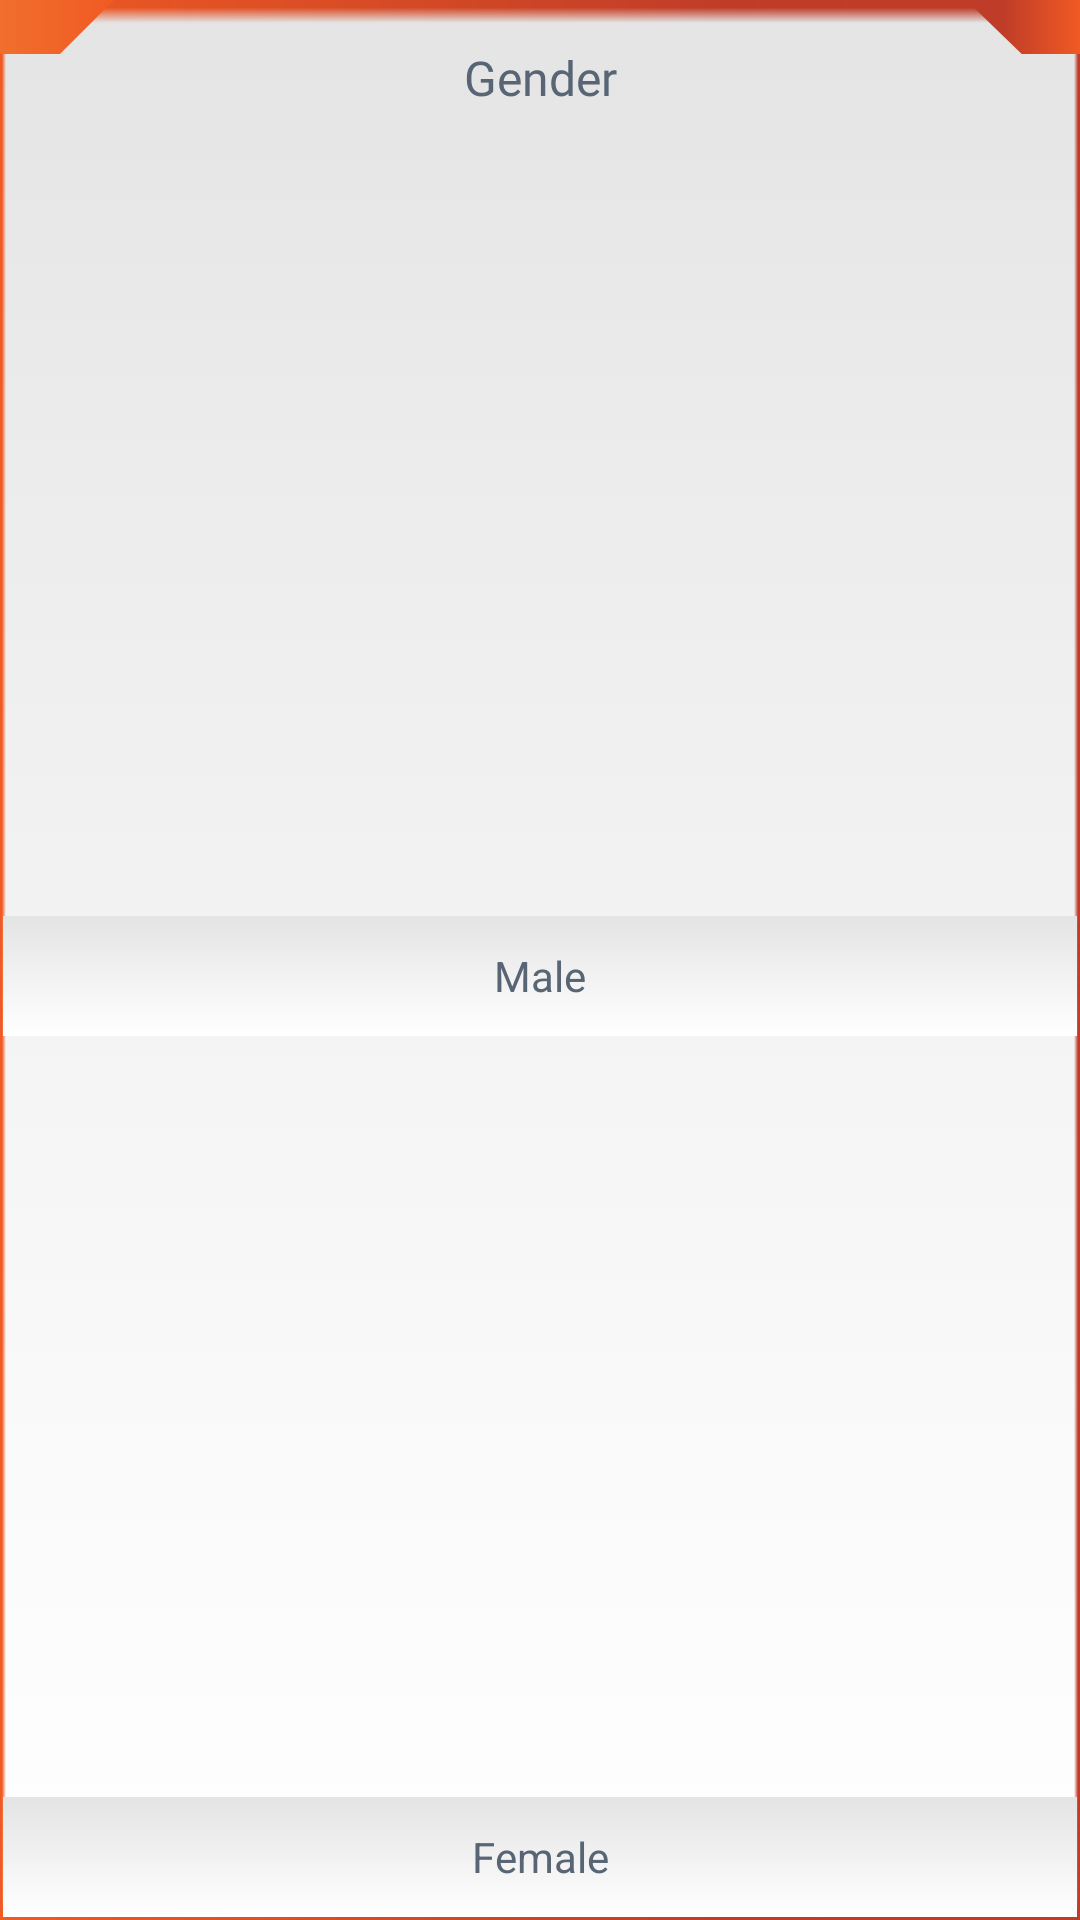

This screen was rendered from an Android layout file. Write that file and the resources it references.
<!-- AndroidManifest.xml: application theme AppTheme -->
<!-- res/layout/popup_genderchooser.xml -->
<?xml version="1.0" encoding="utf-8"?>
<LinearLayout xmlns:android="http://schemas.android.com/apk/res/android"
    xmlns:app="http://schemas.android.com/apk/res-auto"
    android:layout_width="270dp"
    android:layout_height="126dp"
    xmlns:tools="http://schemas.android.com/tools"
    android:background="@drawable/bggradient"
    android:orientation="vertical">
    <android.support.constraint.ConstraintLayout
        android:layout_width="match_parent"
        android:layout_height="match_parent"
        android:background="@drawable/dialog_frame"
        android:orientation="vertical">


        <ImageView
            android:id="@+id/imageView13"
            android:layout_width="38dp"
            android:layout_height="18dp"
            android:adjustViewBounds="true"
            android:cropToPadding="true"
            app:layout_constraintStart_toStartOf="parent"
            app:layout_constraintTop_toTopOf="parent"
            app:srcCompat="@drawable/dialog_left"
            tools:ignore="ContentDescription"/>

        <ImageView
            android:id="@+id/imageView15"
            android:layout_width="38dp"
            android:layout_height="18dp"
            app:layout_constraintEnd_toEndOf="parent"
            app:layout_constraintTop_toTopOf="parent"
            app:srcCompat="@drawable/dialog_right"
            tools:ignore="ContentDescription"/>

        <TextView
            android:id="@+id/textView1"
            android:layout_width="wrap_content"
            android:layout_height="wrap_content"
            android:layout_marginStart="8dp"
            android:layout_marginTop="15dp"
            android:layout_marginEnd="8dp"
            android:text="@string/popupGenderChooser_gender"
            android:fontFamily="@font/roboto_bold"
            android:textColor="#586575"
            android:textSize="16dp"
            app:layout_constraintEnd_toEndOf="parent"
            app:layout_constraintStart_toStartOf="parent"
            app:layout_constraintTop_toTopOf="parent" />

        <TextView
            android:id="@+id/textView3"
            android:layout_width="0dp"
            android:layout_height="40dp"
            android:layout_marginStart="1dp"
            android:layout_marginTop="15dp"
            android:layout_marginEnd="1dp"
            android:background="@drawable/bggradient"
            android:gravity="center_vertical"
            android:text="@string/popupGenderChooser_man"
            android:textAlignment="center"
            android:textColor="#586575"
            app:layout_constraintBottom_toTopOf="@+id/textView2"
            app:layout_constraintEnd_toEndOf="parent"
            app:layout_constraintStart_toStartOf="parent"
            app:layout_constraintTop_toBottomOf="@+id/textView1" />

        <TextView
            android:id="@+id/textView2"
            android:layout_width="0dp"
            android:layout_height="40dp"
            android:layout_marginStart="1dp"
            android:layout_marginEnd="1dp"
            android:layout_marginBottom="1dp"
            android:background="@drawable/bggradient"
            android:gravity="center_vertical"
            android:text="@string/popupGenderChooser_woman"
            android:textAlignment="center"
            android:textColor="#586575"
            app:layout_constraintBottom_toBottomOf="parent"
            app:layout_constraintEnd_toEndOf="parent"
            app:layout_constraintStart_toStartOf="parent" />



    </android.support.constraint.ConstraintLayout>



</LinearLayout>
<!-- resources referenced by this layout -->
<resources>
  <!-- drawable bggradient (drawable) -->
  <?xml version="1.0" encoding="utf-8"?>
  <selector xmlns:android="http://schemas.android.com/apk/res/android">
      <item>
          <shape>
              <gradient
                  android:angle="270"
                  android:startColor="#e4e4e4"
                  android:endColor="#FFFFFF"
                  android:type="linear" />
          </shape>
      </item>
  </selector>
  <!-- drawable dialog_frame: png bitmap (drawable, 911 bytes) -->
  <!-- drawable dialog_left: png bitmap (drawable, 12997 bytes) -->
  <!-- drawable dialog_right: png bitmap (drawable, 14928 bytes) -->
  <string name="popupGenderChooser_gender">Gender</string>
  <string name="popupGenderChooser_man">Male</string>
  <string name="popupGenderChooser_woman">Female</string>
  <style name="AppTheme" parent="Theme.AppCompat.NoActionBar">
      </style>
</resources>
